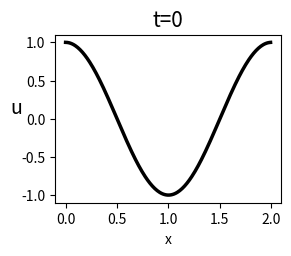

Write Python code to recreate this figure. (Note: this script raises an exception after producing the figure.)
import numpy as np;
import matplotlib.pyplot as plt;
from numpy.fft import *
from numpy import *

#for nice output 
plt.rcParams['lines.linewidth']=2.5
plt.rcParams['axes.titlesize']=15

#grid parameters - create grid for computation
N=256; #number of steps
tau=1/N**2;  #time step
T = 1.13; #time of computation
a, b = 0, 2; #area 
nmax = round(T/tau);
x = np.arange(a, b, (b-a)/N);
inc, dec = np.arange(0, N/2), np.arange(-N/2, 0)
kx =  2*np.pi/(b-a) *np.concatenate([inc, dec])
#k = (2*np.pi/(b-a) ) * np.concatenate((np.arange(0,N/2+1),\
#	np.array([0]), np.arange(-N/2+1,0));

j=1; count=0;  #j - number of picture
Z = 200; # Numbers of time layers in which we will plot the pictures
nplt = floor( nmax/Z);

#parameters of equation
beta, t, delta = 1, 0, 0.022;
L = -delta**2*(1j*kx)**3 - 2/5*delta**4*(1j*kx)**5; #linear operator for 1st eq (in Fourier space)
E1, E2 = np.exp(tau*L/2), np.exp(tau*L); #to speed up calculation
L2 = -delta**2*(1j*kx)**3;	# linear operator for 2nd eq
E21, E22 = np.exp(tau*L2/2), np.exp(tau*L2); #to speed up calculation

#initial conditions
print("start")
plt.ion() # enables interactive mode
u = np.cos(np.pi*x)
plt.subplot(2, 2, j)
plt.plot(x, u, 'k')
plt.title('t=0')
plt.xlabel('x')
plt.ylabel('u', fontsize=14, rotation=0)
plt.draw()


v = v2 = np.fft.fft(u);

#filter (to reach stable computation)
#xs = []
#xs.append(1)
rho = np.zeros( (1, N) );
rho2 = (2/3)*(2*np.pi)/(b-a)
for l in range(0,N-1):
        rho1 = 2*kx[l]/N
        if rho1 < rho2 and rho1 > - rho2:
                rho[0,l]=1
        else:
                rho[0,l]=0
p1 = -tau*1/2*1j*kx*rho;
p21 = -tau*delta**2*(1j*kx)*rho;
p22 = 1j*kx*rho;
p31 = -tau*delta**2*rho;
p32 = (1j*kx)**3*rho;
p41 = -tau*(2/5)*delta**4*rho;
p42 = (1j*kx)**5*rho;
p51 = -tau*delta**4*(1j*kx)*rho;
p52 = (1j*kx)**2*rho;
p61 = -tau*6/5*delta**4*rho;
p62 = (1j*kx)*rho;
p63 = (1j*kx)**4*rho;


#main cycle
for n in range (1, nmax):
	t = n*tau

	#Runge-Kutta 4th order
	#5th order equation
	a1 =  p1 *np.fft.fft (real(ifft( v ))**2) + p21*np.fft.fft( real(ifft(p22*v))**2)\
            + p31* np.fft.fft( real(ifft(v)) * real(ifft(p32*v)) );
	a2 =  p1 *np.fft.fft (real(ifft( (v+a1/2)*E1 ))**2) + p21*np.fft.fft( real(ifft(p22*(v+a1/2)*E1))**2)\
            + p31* np.fft.fft( real(ifft((v+a1/2)*E1)) * real(ifft(p32*(v+a1/2)*E1)) );
	a3 =  p1 *np.fft.fft (real(ifft( ( E1*v + a2/2 ) ))**2) + p21*np.fft.fft( real(ifft(p22*( E1*v + a2/2 )))**2)\
            + p31* np.fft.fft( real(ifft(( E1*v + a2/2 ))) * real(ifft(p32*( E1*v + a2/2 ))) );
	a4 =  p1 *np.fft.fft (real(ifft( (E2*v+a3*E1) ))**2) + p21*np.fft.fft( real(ifft(p22*(E2*v+a3*E1)))**2)\
            + p31* np.fft.fft( real(ifft((E2*v+a3*E1))) * real(ifft(p32*(E2*v+a3*E1))) );
	v= E2*v + (E2*a1 + 2*E1*(a2 +a3) + a4)/6;

        #KdV
	#a12 = p1 *np.fft.fft( real(ifft( v2 )**2) );
	#a22 = p1 *np.fft.fft( real(ifft( (v2+a12/2)*E21))**2);
	#a32 = p1 *np.fft.fft( real(ifft ( E21*v2 + a22/2 ))**2);
	#a42 = p1 *np.fft.fft( real(ifft ( (v2*E22+ a32*E21) ))**2);
	#v2 = E22*v2 + (E22*a12 + 2*E21*(a22 +a32) + a42)/6;
	
	# inverse
	if mod(n, nplt) == 0 :
		u, u2 = real(ifft(v)), real(ifft(v2))
		count = count+1

		if count == 50 or count == 100 or count ==200:
			j = j+1
			print(j)
			#print("draw {}".format(n))
			#line.set_ydata(u[0])
			#plt.draw()
			#plt.pause(0.001)
			#plt.figure()
			plt.subplot(2, 2, j)
			plt.plot(x, u[0], 'k')
			plt.title('t='+str(t)[0:4])
			plt.xlabel('x')
			plt.ylabel('u', fontsize=14, rotation=0)
			plt.show(block=False)						

plt.show()
